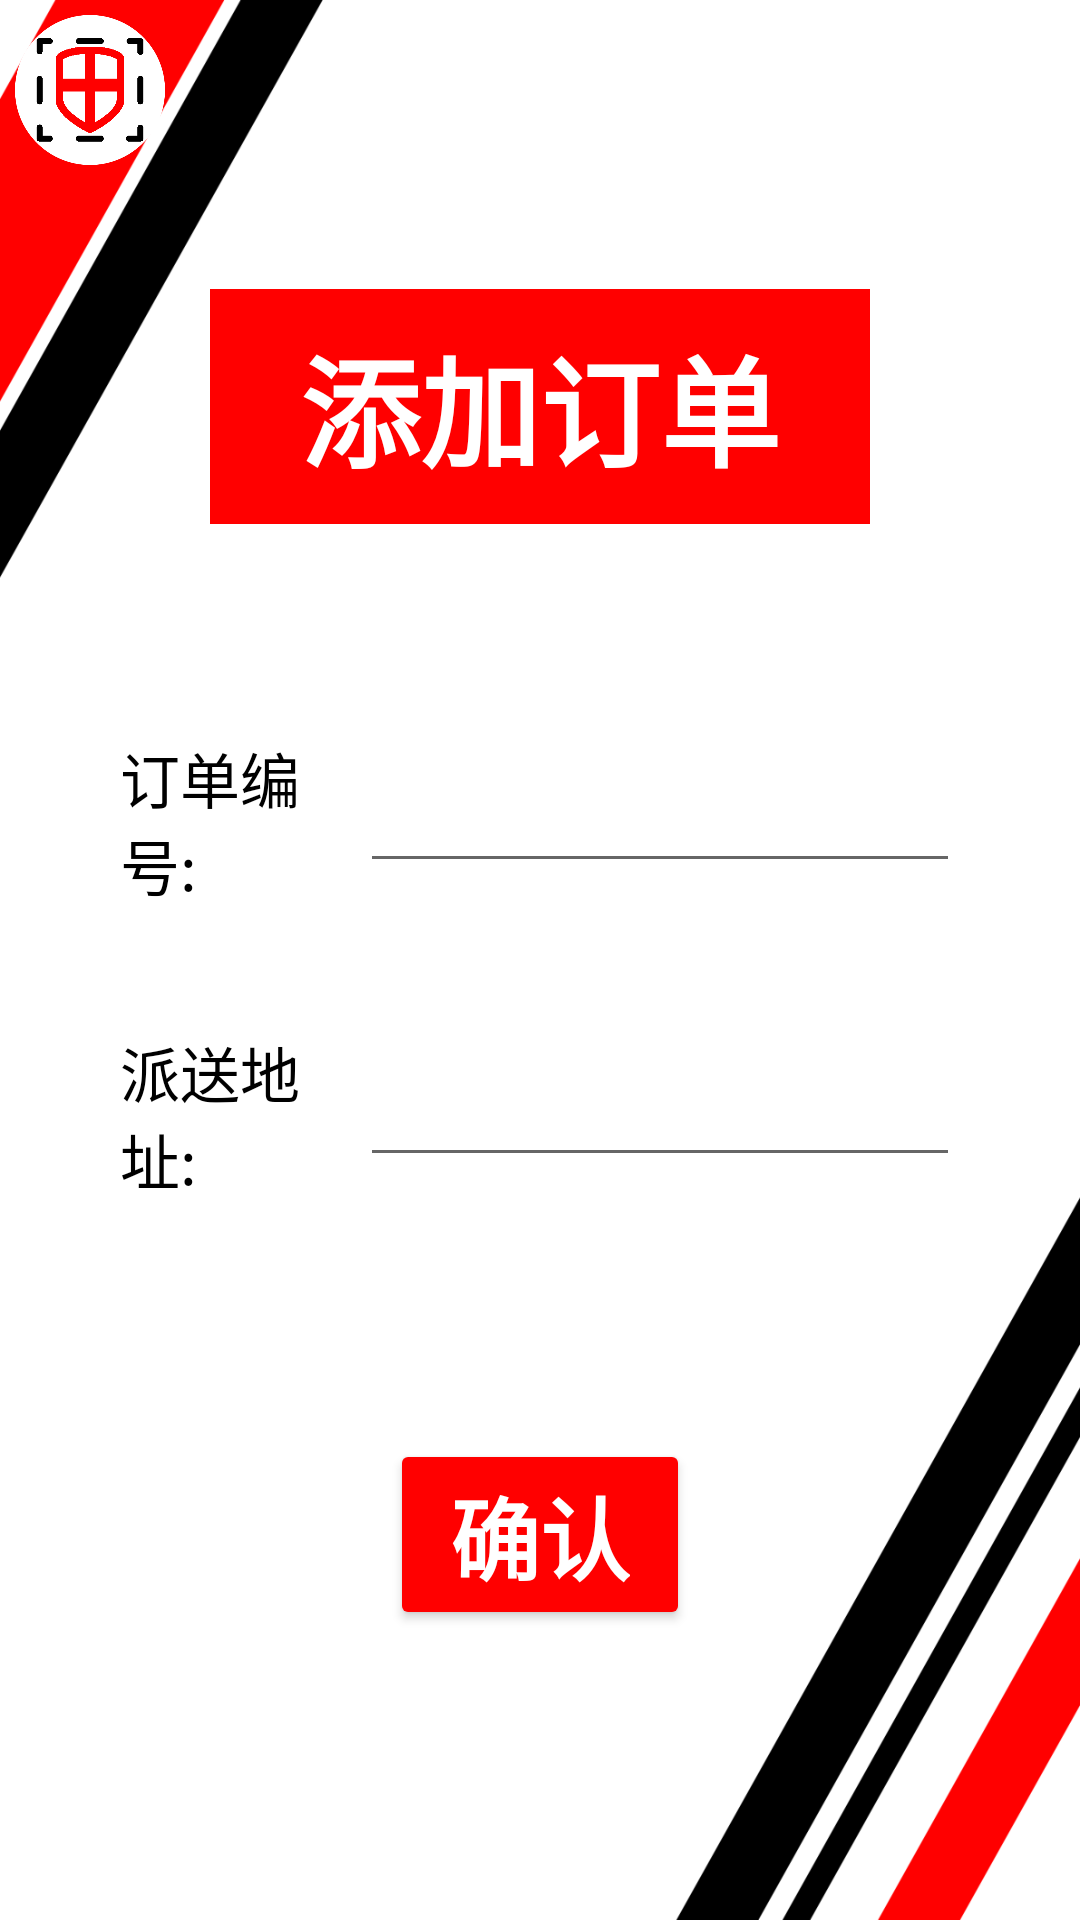

Android layout source for this screen:
<!-- AndroidManifest.xml: application theme Theme.CourierSystem -->
<!-- res/layout/activity_add_order.xml -->
<?xml version="1.0" encoding="utf-8"?>
<RelativeLayout xmlns:android="http://schemas.android.com/apk/res/android"
    xmlns:app="http://schemas.android.com/apk/res-auto"
    xmlns:tools="http://schemas.android.com/tools"
    android:layout_width="match_parent"
    android:layout_height="match_parent"
    android:background="@drawable/bg"
    tools:context=".AddOrderActivity">
    <LinearLayout
        android:layout_width="match_parent"
        android:layout_height="wrap_content"
        android:padding="5dp"
        android:gravity="left">
        <ImageView
            android:id="@+id/home"
            android:layout_width="50dp"
            android:layout_height="50dp"
            android:scaleType="fitCenter"
            android:src="@drawable/logo"/>
    </LinearLayout>
    <LinearLayout
        android:layout_width="match_parent"
        android:layout_height="match_parent"
        android:gravity="center"
        android:orientation="vertical">
        <TextView
            android:layout_width="wrap_content"
            android:layout_height="wrap_content"
            android:paddingLeft="30dp"
            android:paddingRight="30dp"
            android:paddingTop="10dp"
            android:paddingBottom="10dp"
            android:layout_marginBottom="50dp"
            android:text="添加订单"
            android:textColor="@color/white"
            android:textSize="40sp"
            android:textStyle="bold"
            android:background="@color/red"/>
        <LinearLayout
            android:layout_width="match_parent"
            android:layout_height="wrap_content"
            android:gravity="center"
            android:layout_marginTop="20dp"
            android:layout_marginBottom="20dp"
            android:paddingLeft="40dp"
            android:paddingRight="40dp"
            android:layout_gravity="center"
            android:orientation="horizontal">
            <TextView
                android:layout_width="0dp"
                android:layout_height="wrap_content"
                android:layout_weight="2"
                android:text="订单编号:"
                android:textSize="20sp"
                android:textColor="@color/black"/>
            <EditText
                android:id="@+id/orderId"
                android:layout_width="0dp"
                android:layout_height="wrap_content"
                android:layout_weight="5"/>
        </LinearLayout>
        <LinearLayout
            android:layout_width="match_parent"
            android:layout_height="wrap_content"
            android:gravity="center"
            android:layout_marginTop="20dp"
            android:layout_marginBottom="20dp"
            android:paddingLeft="40dp"
            android:paddingRight="40dp"
            android:layout_gravity="center"
            android:orientation="horizontal">
            <TextView
                android:layout_width="0dp"
                android:layout_height="wrap_content"
                android:layout_weight="2"
                android:text="派送地址:"
                android:textSize="20sp"
                android:textColor="@color/black"/>
            <EditText
                android:id="@+id/orderLocation"
                android:layout_width="0dp"
                android:layout_height="wrap_content"
                android:layout_weight="5"/>
        </LinearLayout>
        <TextView
            android:id="@+id/warningNull"
            android:layout_width="wrap_content"
            android:layout_height="wrap_content"
            android:text="所有信息不能为空"
            android:textColor="@color/red"
            android:textSize="20sp"
            android:visibility="invisible"/>
        <TextView
            android:id="@+id/warningId"
            android:layout_width="wrap_content"
            android:layout_height="wrap_content"
            android:layout_marginTop="-30dp"
            android:text="订单已经存在，请不要重复添加"
            android:textColor="@color/red"
            android:textSize="20sp"
            android:visibility="invisible"/>
        <Button
            android:id="@+id/confirm"
            android:layout_width="wrap_content"
            android:layout_height="wrap_content"
            android:layout_marginTop="30dp"
            android:paddingLeft="20dp"
            android:paddingRight="20dp"
            android:paddingTop="10dp"
            android:paddingBottom="10dp"
            android:text="确认"
            android:textSize="30sp"
            android:textStyle="bold"
            android:textColor="@color/white"
            android:backgroundTint="@color/red"/>
    </LinearLayout>
</RelativeLayout>
<!-- resources referenced by this layout -->
<resources>
  <color name="black">#FF000000</color>
  <color name="red">#FF0000</color>
  <color name="white">#FFFFFFFF</color>
  <!-- drawable bg: png bitmap (drawable, 51153 bytes) -->
  <!-- drawable logo: png bitmap (drawable, 13696 bytes) -->
  <style name="Theme.CourierSystem" parent="Base.Theme.CourierSystem" />
  <style name="Base.Theme.CourierSystem" parent="Theme.MaterialComponents.DayNight.NoActionBar.Bridge">
          
          
      </style>
</resources>
